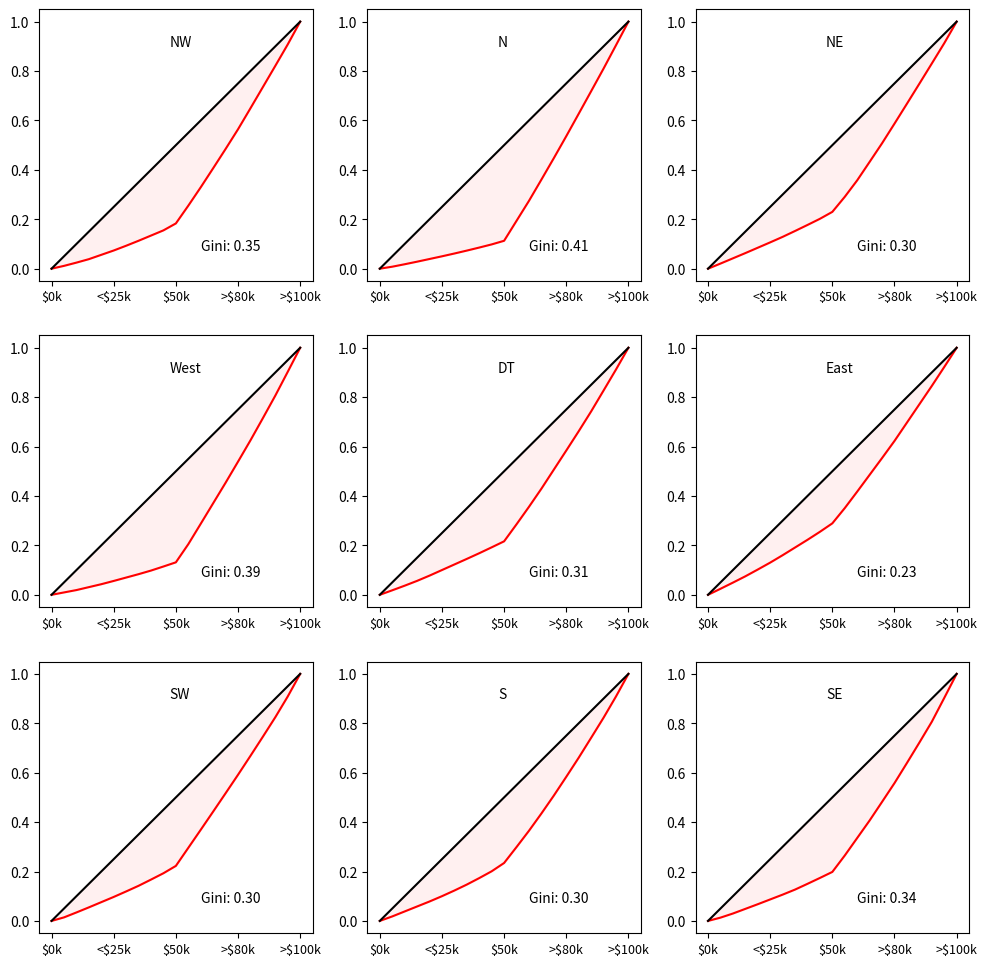

Reproduce this figure in Python.
# These instructions tell the program creating this website what other 
# packaged programs we want to use.
%matplotlib inline
import matplotlib.pyplot as plt
import numpy as np

# This function creats a random sample of 20 investment values based on a distribution type called "Poisson"
def generate_investment_sample():
    poisson_values = np.append(np.random.poisson(lam=np.random.randint(low=15, high=50, size=1), size=10), 
                               np.random.poisson(lam=np.random.randint(low=75, high=200, size=1), size=10))
    poisson_values.sort()
    return poisson_values

# This function scales the investment values so that they each represent the percentage or "share" 
# of the total investment values. This helps us correctly plot the Lorenz curve.
def lorenzify(values):
    scaled_shares = values.cumsum() / values.sum()
    # this prepends the 0 value as the starting point
    return np.insert(scaled_shares, 0, 0)

# This function calculates the gini coefficient. It borrows from the implementation created by
# Olivia Guest. See: https://github.com/oliviaguest/gini
def calculate_gini(values):
    values = np.sort(values)
    index = np.arange(1, values.shape[0] + 1)
    n = values.shape[0]
    gini_coefficient = ((np.sum((2 * index - n  - 1) * values)) / (n * np.sum(values)))
    return gini_coefficient

# These are the labels for our fictional community districts/geographies
district_labels = ['NW', 'N', 'NE', 'West', 'DT', 'East', 'SW', 'S', 'SE']
district_labels.reverse()

# The following creates the small multiples one-by-one through a loop and sub-loop, finishing with
# the creation of an image.  
fig, axes = plt.subplots(3, 3, sharex=False, figsize=(12, 12))
for axis_row in axes:
    for axis in axis_row:
        
        # Generage sample data
        investments = generate_investment_sample()
        
        # Now, turn those numbers into shares of the total
        lorenz_curve = lorenzify(investments)
        
        # Also, let's get the Gini coefficient to place it in the chart
        gini_coefficient = calculate_gini(investments)
        
        # We setup the X-axis ticks and create some "pretend" values for the income bands of the ticks.
        # In your implementation, you might choose a different number of ticks or a different grouping
        # metric, such as wealth instead of income.
        x_values = np.linspace(0.0, 1.0, lorenz_curve.size)
        axis.set_xticks([0.0, 0.25, 0.5, 0.75, 1])
        axis.set_xticklabels(["$0k", "<$25k", "$50k", ">$80k", ">$100k"], fontdict={'fontsize': 9})
        
        # We plot the observed distribution in red 
        axis.plot(x_values, lorenz_curve, color='red')
        
        # And then plot the straight line perfect equality curve
        axis.plot([0,1], [0,1], color='black')
        
        # We fill the Gini coefficient area in red
        axis.fill_between(x_values, lorenz_curve, x_values, color='#fff0f0')
        
        # This adds the district label
        axis.text(0.475, 0.9, district_labels.pop())
        
        # And this adds the Gini coefficient
        axis.text(0.6, 0.075, 'Gini: {:0.2f}'.format(gini_coefficient))
        
plt.show()